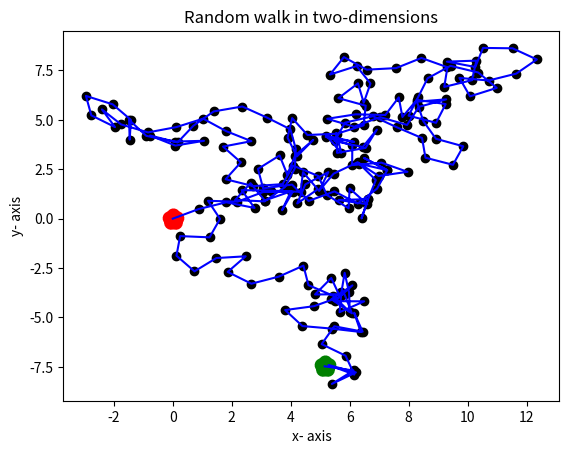

Generate this figure with matplotlib:
'''
[redacted]
[redacted]
        Integrated M.Sc Physics 
        National Institute of Technology, Patna 
'''

# lets simulate random walk in two dimensions for one random walker 

import random as rnd
import matplotlib.pyplot as plt 
import numpy as np
import math

# we need a random direction generator for this simulation,let's design that ...

def random_point(x,y):
    raw_random_variable = rnd.random() 
    # we need to map this variable to [0,1) ---->>> [0,2pi)
    random_angle = raw_random_variable*(2*math.pi)
    step_size = 1

    #next random point in two dimensions will be  ...
    x= x + math.cos(random_angle) *step_size
    y= y + math.sin(random_angle) *step_size

    return (x,y)


def path_generator(steps,x_0,y_0):
    #this funcions will give us random path taken by walker 
    x= x_0
    y= y_0
    x_data = np.zeros(steps+1) 
    y_data = np.zeros(steps+1)
    x_data[0],y_data[0]= x_0,y_0

    for i in range(1,steps+1):
        x,y = random_point(x,y)
        x_data[i]= x
        y_data[i]= y

    return  x_data,y_data


#  lets call path_generator(step,x_0,y_0)
x_0= 0
y_0 =0 
number_of_steps = 200
X,Y = path_generator(number_of_steps,x_0, y_0)
plt.plot(X,Y,color='blue')
plt.scatter(X,Y,color='black')
plt.scatter(x_0,y_0,linewidths=10,marker = '*',color='red')
plt.scatter(X[-1],Y[-1],linewidths=10 ,marker = '*',color='green',)

plt.title("Random walk in two-dimensions")
plt.xlabel("x- axis")
plt.ylabel("y- axis")


plt.show()
























